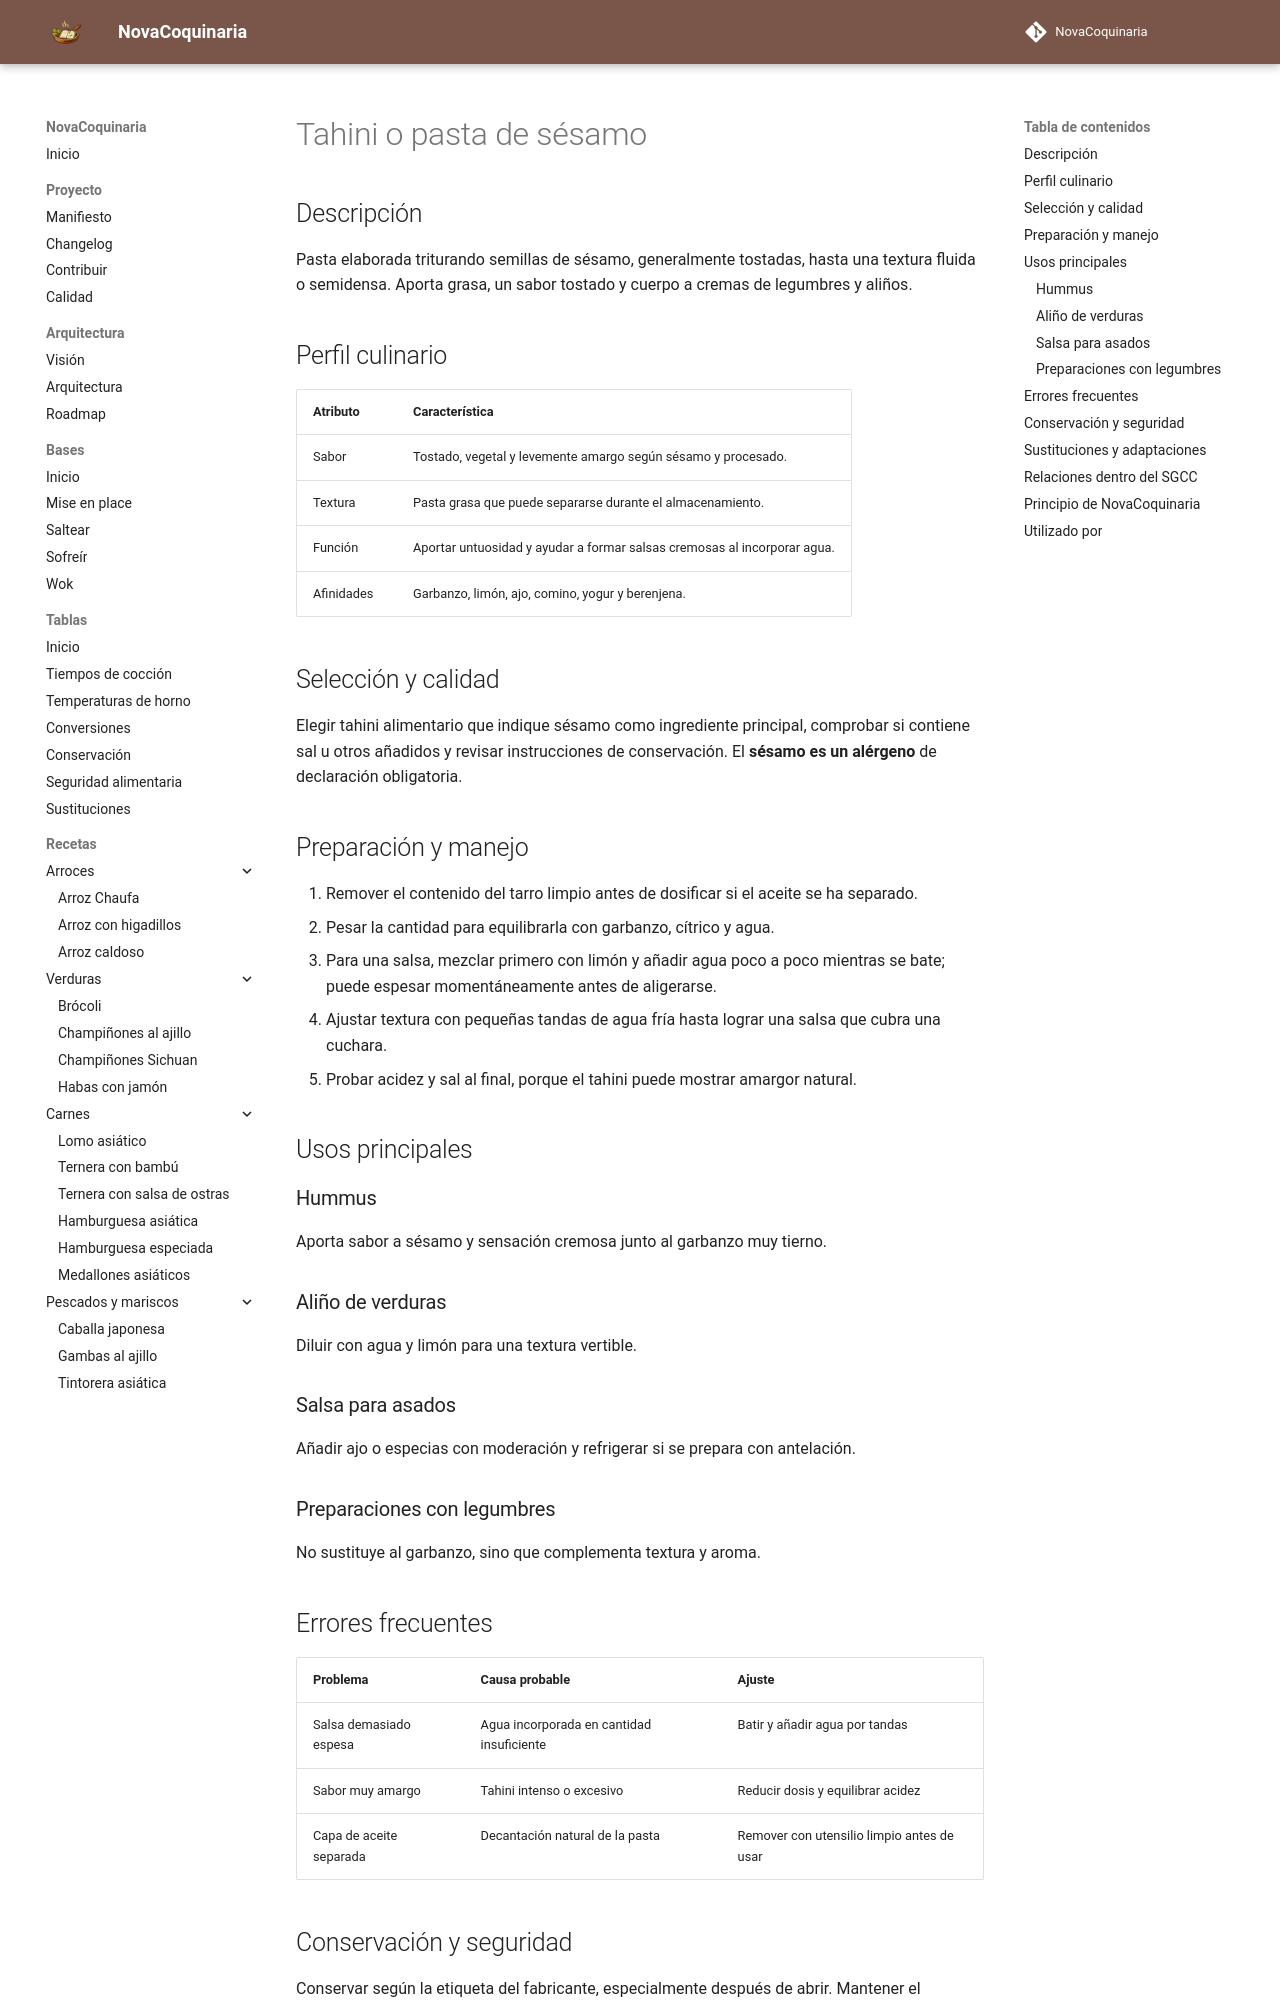

repository: fran-eliot/NovaCoquinaria · page: 11_Despensa/16_Frutos_Secos/tahini.html · generator: mkdocs

---
id: ING-0078
tipo: ingrediente
titulo: Tahini o pasta de sésamo
categoria: Frutos de cáscara y semillas
estado: borrador
version: 1.0.0
ultima_revision: 2026-11-14
etiquetas:
  - tahini
  - sesamo
  - hummus
  - salsas
---

# Tahini o pasta de sésamo

## Descripción

Pasta elaborada triturando semillas de sésamo, generalmente tostadas, hasta una textura fluida o semidensa. Aporta grasa, un sabor tostado y cuerpo a cremas de legumbres y aliños.

## Perfil culinario

| Atributo | Característica |
|---|---|
| Sabor | Tostado, vegetal y levemente amargo según sésamo y procesado. |
| Textura | Pasta grasa que puede separarse durante el almacenamiento. |
| Función | Aportar untuosidad y ayudar a formar salsas cremosas al incorporar agua. |
| Afinidades | Garbanzo, limón, ajo, comino, yogur y berenjena. |

## Selección y calidad

Elegir tahini alimentario que indique sésamo como ingrediente principal, comprobar si contiene sal u otros añadidos y revisar instrucciones de conservación. El **sésamo es un alérgeno** de declaración obligatoria.

## Preparación y manejo

1. Remover el contenido del tarro limpio antes de dosificar si el aceite se ha separado.
2. Pesar la cantidad para equilibrarla con garbanzo, cítrico y agua.
3. Para una salsa, mezclar primero con limón y añadir agua poco a poco mientras se bate; puede espesar momentáneamente antes de aligerarse.
4. Ajustar textura con pequeñas tandas de agua fría hasta lograr una salsa que cubra una cuchara.
5. Probar acidez y sal al final, porque el tahini puede mostrar amargor natural.

## Usos principales

### Hummus

Aporta sabor a sésamo y sensación cremosa junto al garbanzo muy tierno.

### Aliño de verduras

Diluir con agua y limón para una textura vertible.

### Salsa para asados

Añadir ajo o especias con moderación y refrigerar si se prepara con antelación.

### Preparaciones con legumbres

No sustituye al garbanzo, sino que complementa textura y aroma.

## Errores frecuentes

| Problema | Causa probable | Ajuste |
|---|---|---|
| Salsa demasiado espesa | Agua incorporada en cantidad insuficiente | Batir y añadir agua por tandas |
| Sabor muy amargo | Tahini intenso o excesivo | Reducir dosis y equilibrar acidez |
| Capa de aceite separada | Decantación natural de la pasta | Remover con utensilio limpio antes de usar |
